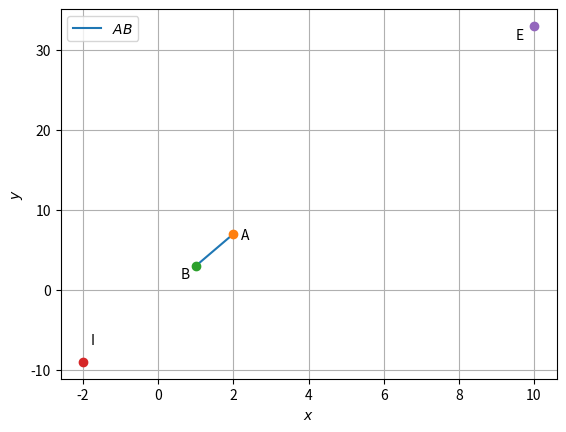

Write Python code to recreate this figure.

import numpy as np
import matplotlib.pyplot as plt

def line_gen(A,B):
  len =10
  dim = A.shape[0]
  x_AB = np.zeros((dim,len))
  lam_1 = np.linspace(0,1,len)
  for i in range(len):
    temp1 = A + lam_1[i]*(B-A)
    x_AB[:,i]= temp1.T
  return x_AB

m=-4
n=3

B =np.array([1,3])
A =np.array([2,7])

I=((m*B)+(n*A))/(m+n)
E=((m*B)-(n*A))/(m+n)
#print(P)
x_AB = line_gen(A,B)

plt.plot(x_AB[0,:],x_AB[1,:],label='$AB$')


plt.plot(A[0], A[1], 'o')
plt.text(A[0] * (1 + 0.1), A[1] * (1 - 0.1) , 'A')
plt.plot(B[0], B[1], 'o')
plt.text(B[0] * (1 - 0.4), B[1] * (1 - 0.5) , 'B')
plt.plot(I[0], I[1], 'o')
plt.text(I[0] * (1-0.1), I[1] * (1-0.25) , 'I')
plt.plot(E[0], E[1], 'o')
plt.text(E[0] * (1-0.05), E[1] * (1-0.05) , 'E')
print(I)
print(E)
plt.xlabel('$x$')
plt.ylabel('$y$')
plt.legend(loc='best')
plt.grid() # minor
# plt.axis('equal')
plt.show()
